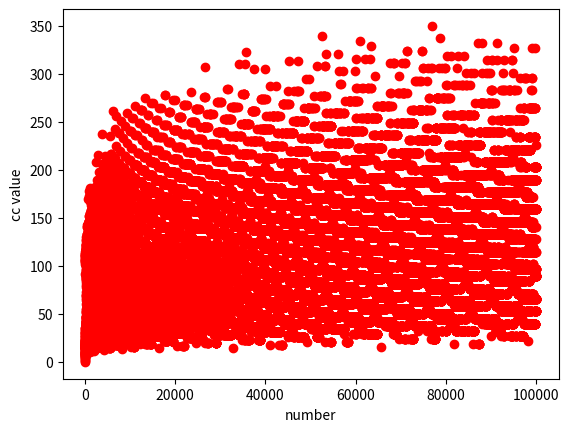

Write Python code to recreate this figure.
import matplotlib.pyplot as plt

ycount=[]
xnumber=[]

for i in range(1,100000):
	n=i
	c=0
	xnumber.append(n)
	while(n!=1):
		if(n%2==0):
			n/=2
			c+=1
		else:
			n=(n*3)+1
			c+=1
	ycount.append(c)
#print("\n",xnumber)
#print("\n",ycount)

plt.plot(xnumber, ycount, 'ro')
plt.xlabel('number')
plt.ylabel('cc value')
plt.show()
